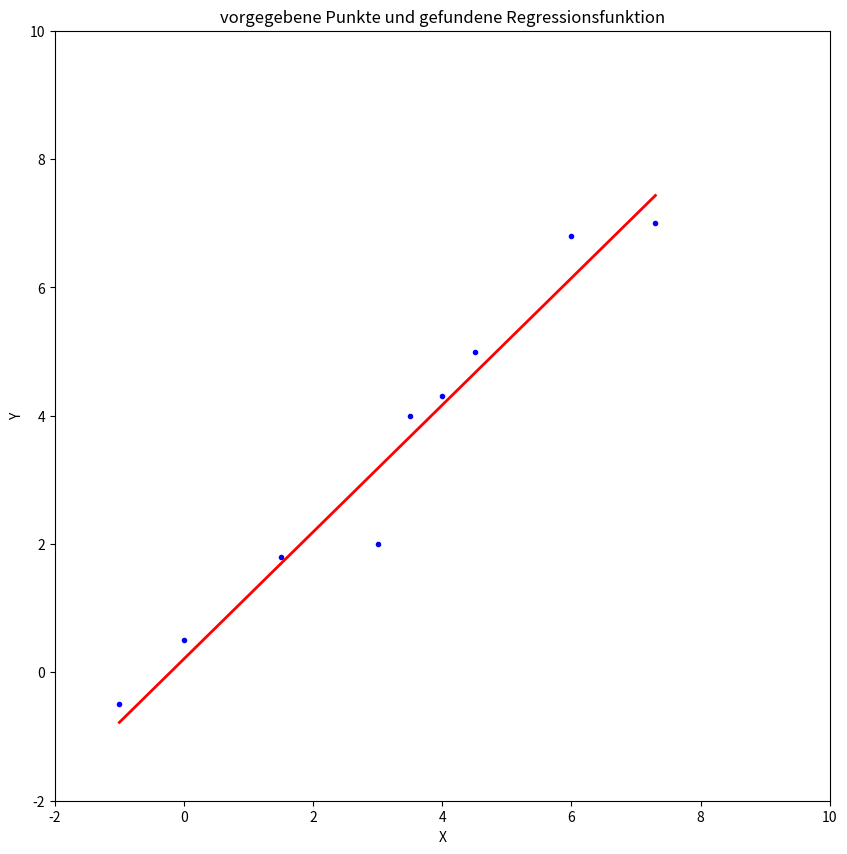

Python code for this plot:
# Gradientenabstiegsverfahren
import matplotlib.pyplot as plt

x = [-1, 0, 1.5, 3, 3.5, 4, 4.5, 6, 7.3]
y = [-0.5, 0.5, 1.8, 2, 4, 4.3, 5, 6.8, 7]

toleranz = 0.001
learning_rate = 0.001
a1 = 0
a2 = 0
n = len(x)
za1 = 0
za2 = 0
delta1 = 5
delta2 = 5
z = []

def fegradienta1(y, x, a1, a2): return (-2*x * (y- (a1*x + a2))) # Funktion einzelner Gradient a1
def fegradienta2(y, x, a1, a2) : return  (-2* (y-(a1*x + a2))) # Funktion einzelner Gradient a2
def r(x, a1, a2): return a1 * x + a2 # Regressionsfunktion

# a1

while (za1 < 100 )  and (abs(delta1) > toleranz) and (za2 < 100 )  and (abs(delta2) > toleranz): # führe aus, solange die Änderung größer als die Toleranz ist und keine 100 Schritte gemacht wurden
    gradienta1 = 0
    gradienta2 = 0

    # a1
    for i in range(n):  # Summe Gradienten für alle y bilden
        k = fegradienta1(y[i], x[i], a1, a2)
        gradienta1 = gradienta1 + k
    # a2
    for i in range(n):  # Summe Gradienten für alle y bilden
        k = fegradienta2(y[i], x[i], a1, a2)
        gradienta2 = gradienta2 + k

    # a1
    delta1 = (gradienta1 * learning_rate)
    a1 = a1 - delta1
    za1= za1 +1
    
    # a2
    delta2 = (gradienta2 * learning_rate)
    a2 = a2 - delta2
    za2= za2 +1


print('a1 beträgt:', a1)
print('a2 beträgt:', a2)
print('Die gesuchte Regressionsfunktion r(x) entspricht also: r(x)=', round(a1, 4), '* x +', round(a2, 4))


for i in range(n): # erstellen einer Werteliste für r
    b = r(x[i], a1, a2)
    z.append(b)


plt.figure(figsize=(10, 10)) # plotten von Punkten und Funktion
plt.plot(x, y, "b.")
plt.plot(x, z, "r-", linewidth = 2)
plt.axis([-2, 10, -2, 10])
plt.xlabel("X")
plt.ylabel("Y")
plt.title("vorgegebene Punkte und gefundene Regressionsfunktion")
plt.show()
